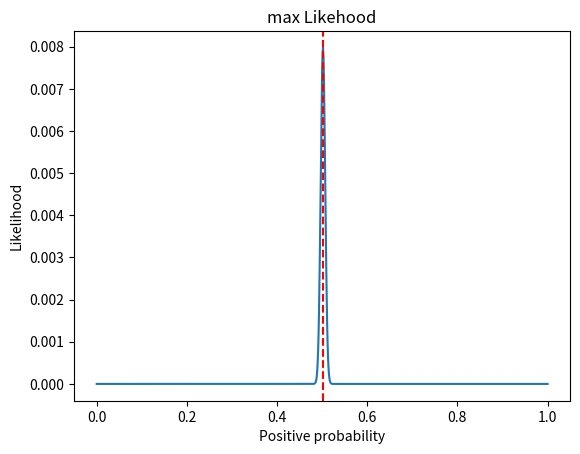

Generate this figure with matplotlib:
import numpy as np
import scipy
import matplotlib.pyplot as plt

# 投掷硬币，观测得到正面的数量n_top, 反面的数量n_bottom, 以及总次数n
n = 10000
n_top = scipy.stats.binom.rvs(n, 0.5) # 二项分布, 从二项分布中随机抽取样本
n_bottom = n - n_top
print(f"一共投掷了{n}次硬币，其中{n_top}次是正面，{n_bottom}次是反面")

# 极大似然估计=============================================================
x = np.linspace(0, 1, 1001)
def likelihood(x):
    return scipy.stats.binom.pmf(n_top, n, x)
y = likelihood(x)

# 输出结果================================================================
print(f"Maximum likelihood estimate: {x[np.argmax(y)]}")
plt.plot(x, y)
# 在最大值的位置画一条竖线
plt.axvline(x[np.argmax(y)], color="red", linestyle="--")
plt.title("max Likehood")
plt.xlabel("Positive probability")
plt.ylabel("Likelihood")
plt.show()

# 结果发现：最大似然估计的概率和 n_top / n 极为相近。这其中应该是存在联系的。


